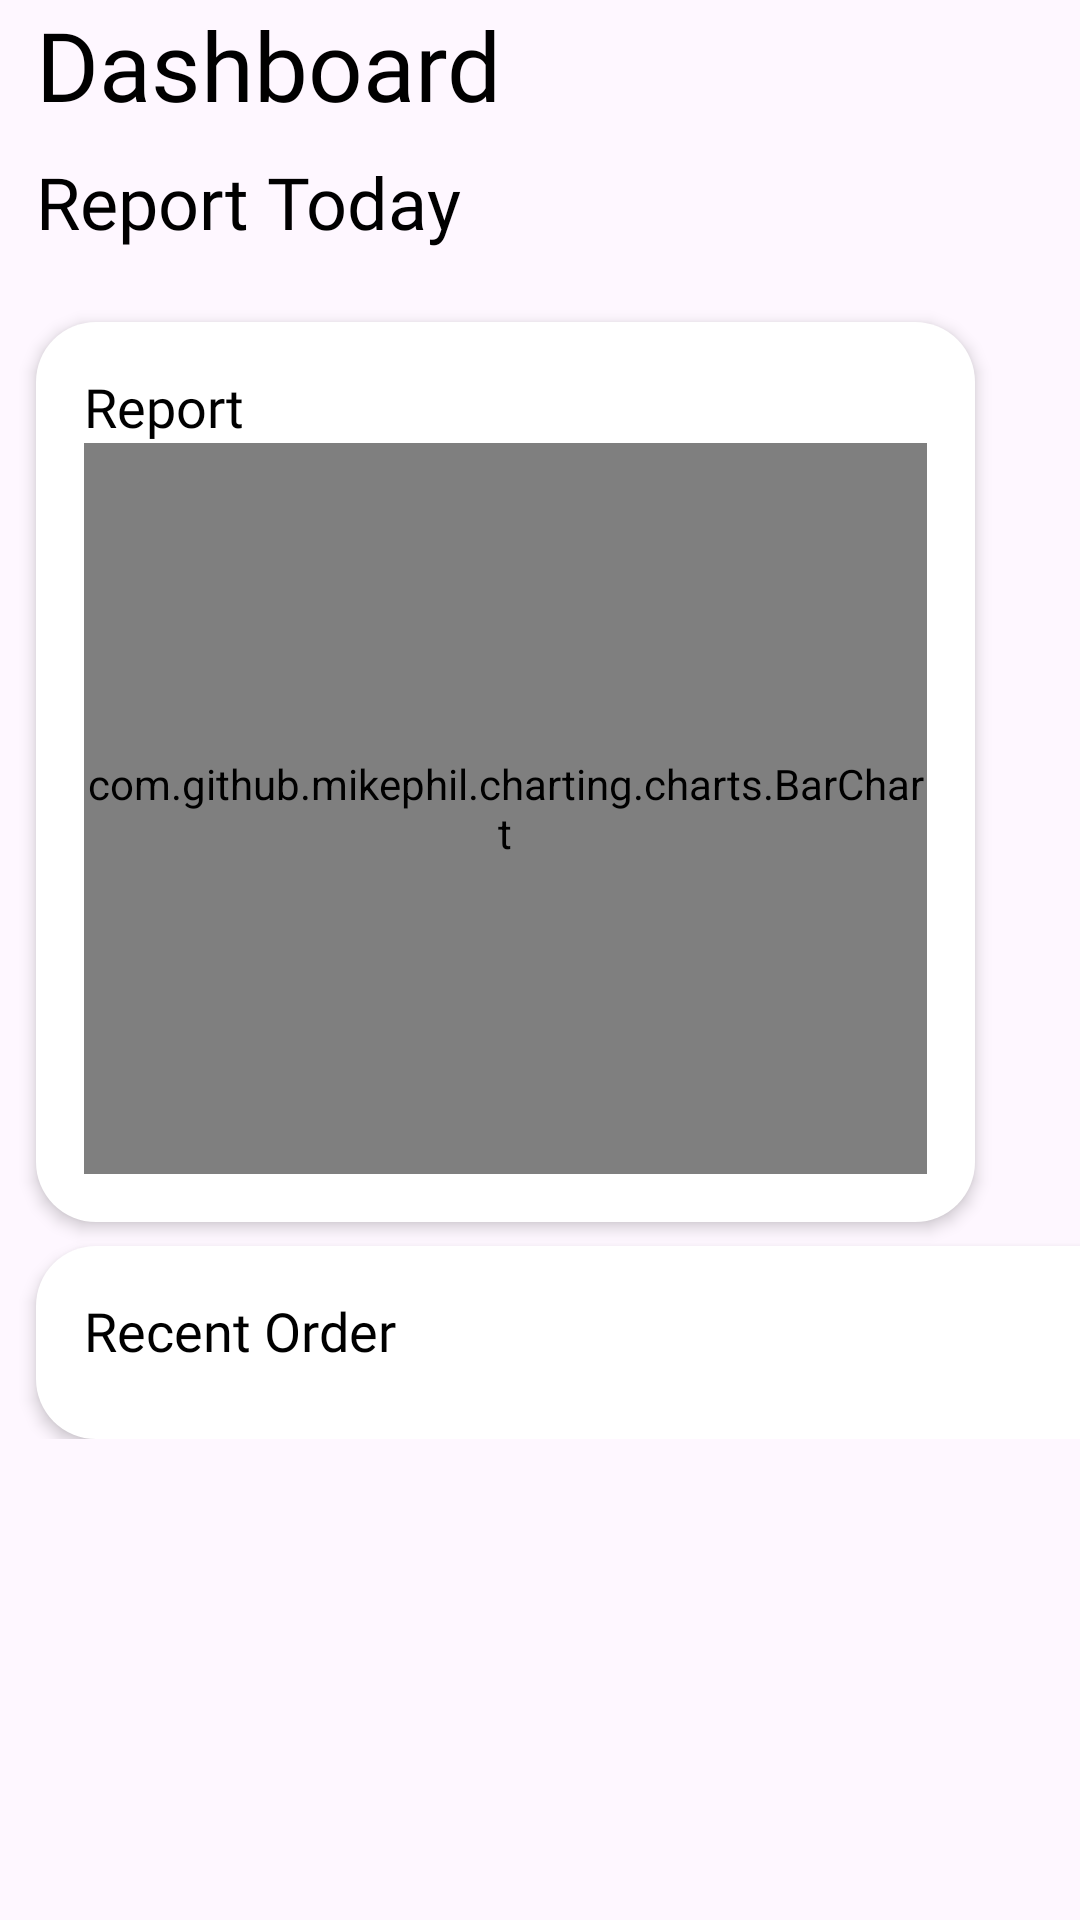

The Android layout XML behind this screen, and the referenced resources:
<!-- AndroidManifest.xml: application theme Theme.POS -->
<!-- res/layout/fragment_admin_dashboard.xml -->
<?xml version="1.0" encoding="utf-8"?>
<androidx.constraintlayout.widget.ConstraintLayout xmlns:android="http://schemas.android.com/apk/res/android"
    xmlns:app="http://schemas.android.com/apk/res-auto"
    xmlns:tools="http://schemas.android.com/tools"
    android:layout_width="match_parent"
    android:layout_height="match_parent"
    tools:context=".admindashboard.AdminDashboardFragment">

    <ScrollView
        android:layout_width="match_parent"
        android:layout_height="match_parent"
        android:scrollIndicators="none"
        android:scrollbarSize="0dp"
        android:scrollbarStyle="outsideOverlay"
        app:layout_constraintEnd_toEndOf="parent"
        app:layout_constraintStart_toStartOf="parent"
        app:layout_constraintTop_toTopOf="parent">

        <androidx.constraintlayout.widget.ConstraintLayout
            android:layout_width="match_parent"
            android:layout_height="wrap_content">

            <TextView
                android:id="@+id/textView8"
                android:layout_width="wrap_content"
                android:layout_height="wrap_content"
                android:layout_marginStart="12dp"
                android:fontFamily="@font/roboto_black"
                android:text="Dashboard"
                android:textColor="#000000"
                android:textSize="32sp"
                app:layout_constraintStart_toStartOf="parent"
                app:layout_constraintTop_toTopOf="parent" />

            <TextView
                android:id="@+id/textView9"
                android:layout_width="wrap_content"
                android:layout_height="wrap_content"
                android:layout_marginTop="8dp"
                android:fontFamily="@font/roboto"
                android:text="Report Today"
                android:textColor="@color/black"
                android:textSize="24sp"
                app:layout_constraintStart_toStartOf="@+id/textView8"
                app:layout_constraintTop_toBottomOf="@+id/textView8" />

            <androidx.recyclerview.widget.RecyclerView
                android:id="@+id/dashboard_detail_item"
                android:layout_width="0dp"
                android:layout_height="wrap_content"
                android:layout_marginTop="16dp"
                android:layout_marginEnd="35dp"
                app:layout_constraintEnd_toEndOf="parent"
                app:layout_constraintStart_toStartOf="@+id/textView8"
                app:layout_constraintTop_toBottomOf="@+id/textView9" />

            <androidx.constraintlayout.widget.ConstraintLayout
                android:id="@+id/constraintLayout"
                android:layout_width="0dp"
                android:layout_height="300dp"
                android:layout_marginTop="8dp"
                android:background="@drawable/shape_background_rounded_white"
                android:elevation="3dp"
                android:padding="16dp"
                app:layout_constraintEnd_toEndOf="@+id/dashboard_detail_item"
                app:layout_constraintHorizontal_bias="0.0"
                app:layout_constraintStart_toStartOf="@+id/textView8"
                app:layout_constraintTop_toBottomOf="@+id/dashboard_detail_item">


                <TextView
                    android:id="@+id/textView11"
                    android:layout_width="wrap_content"
                    android:layout_height="wrap_content"
                    android:fontFamily="@font/roboto_bold"
                    android:text="Report"
                    android:textColor="@color/black"
                    android:textSize="18sp"
                    app:layout_constraintStart_toStartOf="parent"
                    app:layout_constraintTop_toTopOf="parent" />

                <com.github.mikephil.charting.charts.BarChart
                    android:id="@+id/barChart"
                    android:layout_width="0dp"
                    android:layout_height="0dp"
                    app:layout_constraintBottom_toBottomOf="parent"
                    app:layout_constraintEnd_toEndOf="parent"
                    app:layout_constraintStart_toStartOf="parent"
                    app:layout_constraintTop_toBottomOf="@+id/textView11" />

            </androidx.constraintlayout.widget.ConstraintLayout>

            <androidx.constraintlayout.widget.Guideline
                android:id="@+id/guideline3"
                android:layout_width="wrap_content"
                android:layout_height="wrap_content"
                android:orientation="vertical"
                app:layout_constraintGuide_begin="523dp" />

            <androidx.constraintlayout.widget.ConstraintLayout
                android:id="@+id/constraintLayout2"
                android:layout_width="0dp"
                android:layout_height="match_parent"
                android:layout_marginTop="8dp"
                android:layout_marginEnd="8dp"
                android:layout_marginBottom="8dp"
                android:background="@drawable/shape_background_rounded_white"
                android:elevation="3dp"
                android:paddingStart="16dp"
                android:paddingTop="8dp"
                android:paddingEnd="16dp"
                android:paddingBottom="8dp"
                app:layout_constraintEnd_toStartOf="@+id/guideline3"
                app:layout_constraintStart_toStartOf="@+id/constraintLayout"
                app:layout_constraintTop_toBottomOf="@+id/constraintLayout"
                app:layout_marginBaseline="8dp">

                <TextView
                    android:id="@+id/textView12"
                    android:layout_width="wrap_content"
                    android:layout_height="wrap_content"
                    android:fontFamily="@font/roboto_bold"
                    android:text="Recent Order"
                    android:textColor="@color/black"
                    android:textSize="18sp"
                    app:layout_constraintBottom_toBottomOf="@+id/dashboard_menu_transaction"
                    app:layout_constraintStart_toStartOf="parent"
                    app:layout_constraintTop_toTopOf="@+id/dashboard_menu_transaction" />

                <TextView
                    android:id="@+id/dashboard_menu_transaction"
                    android:layout_width="wrap_content"
                    android:layout_height="wrap_content"
                    android:drawableEnd="@drawable/ic_arrow_right_circle"
                    android:fontFamily="@font/roboto_black"
                    android:gravity="center"
                    android:padding="8dp"
                    android:textColor="@color/white"
                    android:textSize="18sp"
                    app:layout_constraintEnd_toEndOf="parent"
                    app:layout_constraintTop_toTopOf="parent" />

                <androidx.recyclerview.widget.RecyclerView
                    android:id="@+id/dashboard_last_transaction"
                    android:layout_width="0dp"
                    android:layout_height="wrap_content"
                    android:layout_marginTop="8dp"
                    app:layout_constraintEnd_toEndOf="parent"
                    app:layout_constraintStart_toStartOf="@+id/textView12"
                    app:layout_constraintTop_toBottomOf="@+id/dashboard_menu_transaction" />
            </androidx.constraintlayout.widget.ConstraintLayout>
        </androidx.constraintlayout.widget.ConstraintLayout>
    </ScrollView>
</androidx.constraintlayout.widget.ConstraintLayout>
<!-- resources referenced by this layout -->
<resources>
  <color name="black">#FF000000</color>
  <color name="white">#FFFFFFFF</color>
  <!-- drawable shape_background_rounded_white (drawable) -->
  <?xml version="1.0" encoding="utf-8"?>
  
  <shape xmlns:android="http://schemas.android.com/apk/res/android"
      android:shape="rectangle">
      <solid android:color="@color/white"/>
      <corners android:bottomLeftRadius="20dp"
          android:bottomRightRadius="20dp"
          android:topRightRadius="20dp"
          android:topLeftRadius="20dp"/>
  
  </shape>
  <style name="Theme.POS" parent="Base.Theme.POS" />
  <style name="Base.Theme.POS" parent="Theme.Material3.Light.NoActionBar">
          
          
      </style>
</resources>
